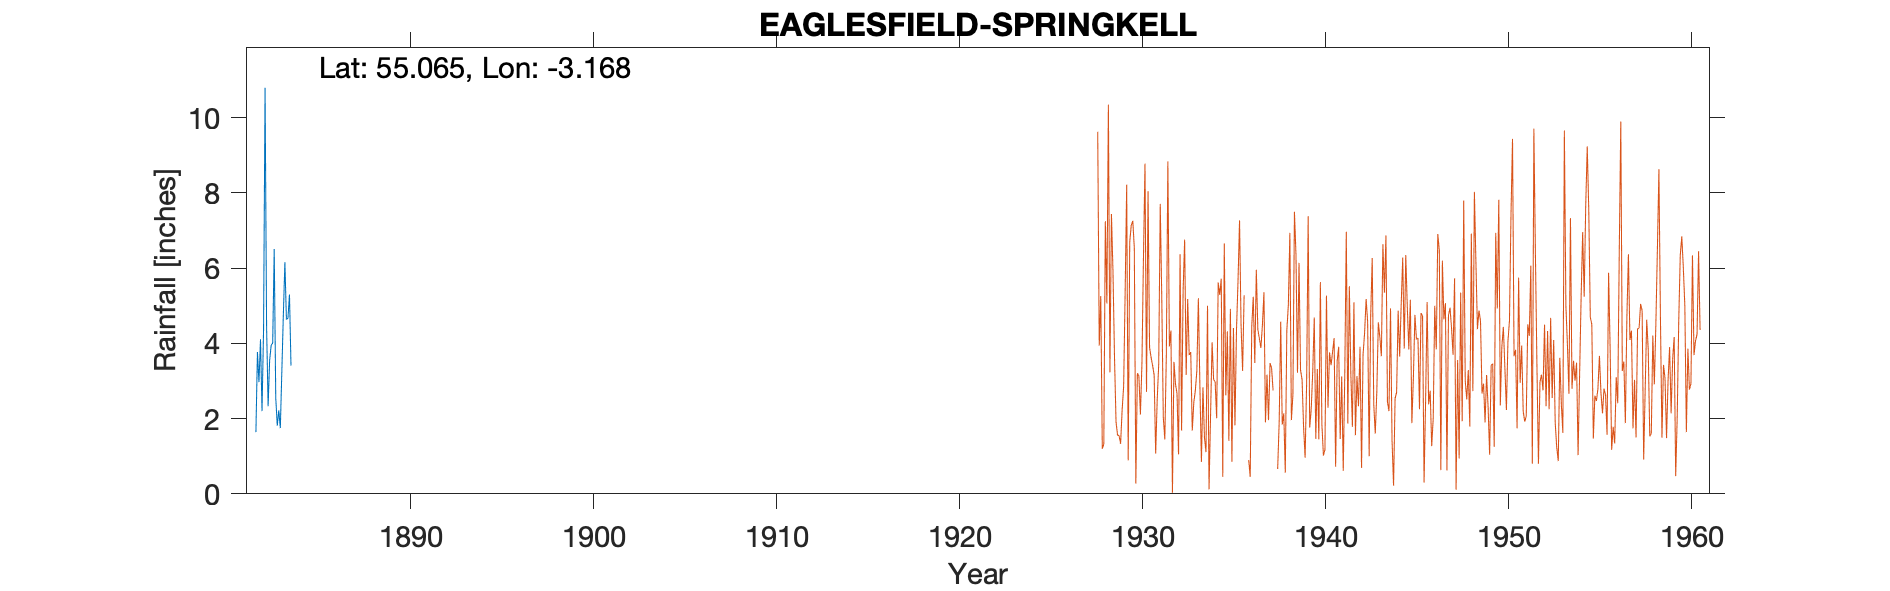

The data file committed next to this chart (first rows):
ECCLEFECHAN SPRINGKELL, , , , , , , , 
Grid ref, NY255751, Long, -3.168, Lat, 55.06, Elevation, 303, ft
Station no, 5037, , , , , , , 
, 1880, 1881, 1882, 1883, 1884, 1885, 1886, 1887
January, , , 1.64, 6.51, , , , 
February, , , 3.77, 2.56, , , , 
March, , , 2.97, 1.81, , , , 
April, , , 4.11, 2.22, , , , 
May, , , 2.2, 1.75, , , , 
June, , , 4.34, 3.26, , , , 
July, , , 10.8, 4.78, , , , 
August, , , 4.44, 6.16, , , , 
September, , , 2.33, 4.64, , , , 
October, , , 3.55, 4.67, , , , 
November, , , 3.95, 5.3, , , , 
December, , , 4.01, 3.41, , , , 
Total, , , 48.11, 47.07, , , , 
Gap in records 1884-1928, , , , , , , , 
